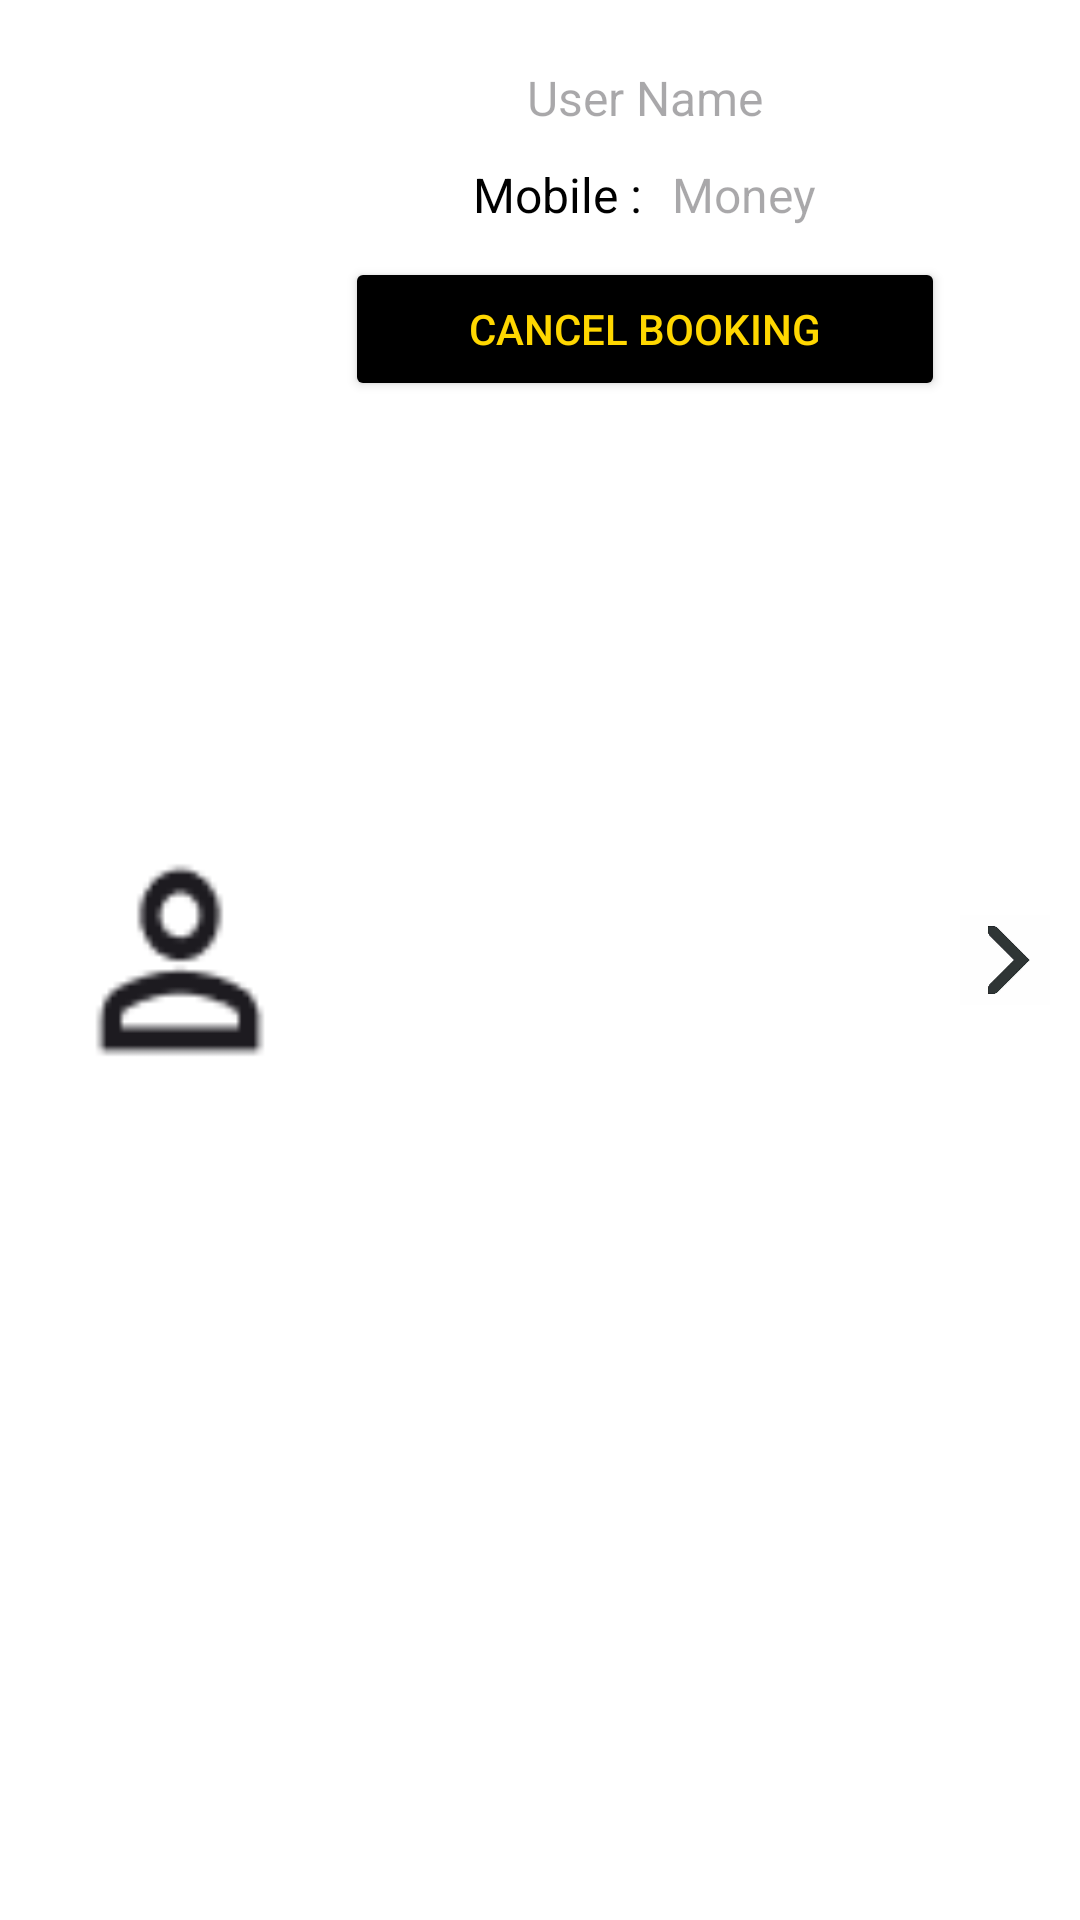

This screen was rendered from an Android layout file. Write that file and the resources it references.
<!-- AndroidManifest.xml: application theme Theme.MyApplication1 -->
<!-- res/layout/delect_customer_content.xml -->
<?xml version="1.0" encoding="utf-8"?>
<LinearLayout xmlns:android="http://schemas.android.com/apk/res/android"
    android:layout_width="match_parent"
    android:layout_height="wrap_content"
    android:layout_marginTop="10dp"
    android:background="#FFFFFF"
    android:padding="10dp"
    android:orientation="horizontal">

    
    <ImageView
        android:layout_width="100dp"
        android:layout_height="90dp"
        android:layout_gravity="center"
        android:adjustViewBounds="true"
        android:src="@drawable/person" />

    
    <LinearLayout
        android:layout_width="wrap_content"
        android:layout_height="wrap_content"
        android:layout_weight="1"
        android:orientation="vertical"
        android:gravity="center"
        android:padding="5dp">

        <EditText
            android:id="@+id/User_name"
            android:layout_width="match_parent"
            android:layout_height="35dp"
            android:background="#FFFFFF"
            android:focusable="false"
            android:gravity="center"
            android:hint="User Name"
            android:inputType="text"
            android:textColor="@color/red"
            android:textSize="16sp" />

        
        <LinearLayout
            android:layout_width="match_parent"
            android:layout_height="wrap_content"
            android:orientation="horizontal"
            android:gravity="center"
            android:layout_marginTop="4dp">

            <TextView
                android:id="@+id/status"
                android:layout_width="wrap_content"
                android:layout_height="wrap_content"
                android:text="Mobile :"
                android:textColor="@color/black"
                android:textSize="16sp" />

            <EditText
                android:id="@+id/Mobile"
                android:layout_width="wrap_content"
                android:layout_height="wrap_content"
                android:layout_marginLeft="10dp"
                android:background="#FFFFFF"
                android:focusable="false"
                android:hint="Money"
                android:inputType="text"
                android:textColor="#000000"
                android:textSize="16sp" />
        </LinearLayout>

        <Button
            android:id="@+id/cancel_button"
            android:layout_width="match_parent"
            android:layout_height="48dp"
            android:backgroundTint="@color/black"
            android:textColor="@color/gold"
            android:layout_marginTop="10dp"
            android:text="Cancel Booking"/>

    </LinearLayout>
    <ImageView
        android:layout_width="30dp"
        android:layout_height="30dp"
        android:layout_gravity="center"
        android:adjustViewBounds="true"
        android:src="@drawable/next" />
</LinearLayout>
<!-- resources referenced by this layout -->
<resources>
  <color name="black">#FF000000</color>
  <color name="gold">#FFD700</color>
  <color name="red">#FFFF0000</color>
  <!-- drawable next: jpeg bitmap (drawable, 7672 bytes) -->
  <!-- drawable person: png bitmap (drawable, 820 bytes) -->
  <style name="Theme.MyApplication1" parent="Base.Theme.MyApplication1" />
  <style name="Base.Theme.MyApplication1" parent="Theme.Material3.DayNight.NoActionBar">
          
      </style>
</resources>
